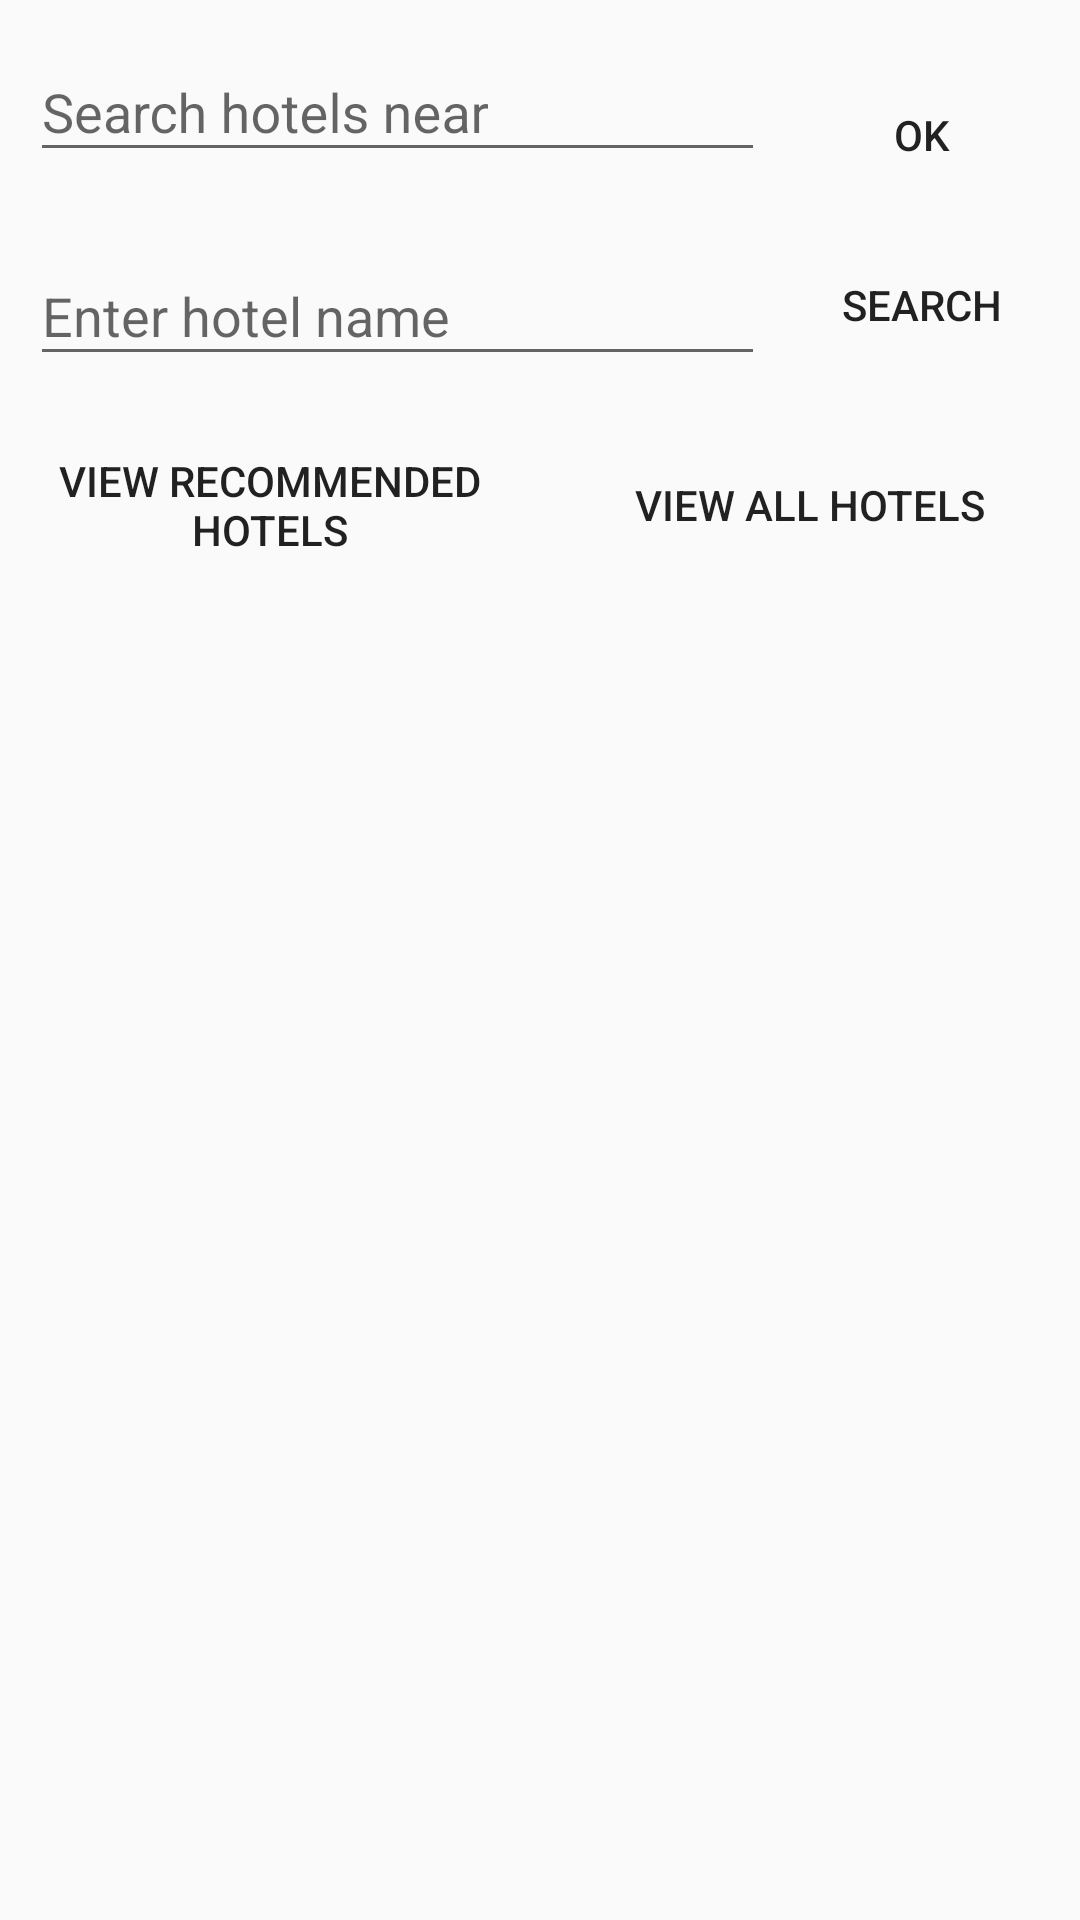

This screen was rendered from an Android layout file. Write that file and the resources it references.
<!-- AndroidManifest.xml: application theme AppTheme -->
<!-- res/layout/activity_search_hotels.xml -->
<?xml version="1.0" encoding="utf-8"?>
<LinearLayout
    xmlns:android="http://schemas.android.com/apk/res/android"
    xmlns:app="http://schemas.android.com/apk/res-auto"
    xmlns:tools="http://schemas.android.com/tools"
    android:orientation="vertical"
    android:layout_width="match_parent"
    android:layout_height="match_parent"
    tools:context="com.example.sona.travelcompanion.Activities.SearchHotelsActivity">

    <LinearLayout
        android:layout_margin="5dp"
        android:orientation="horizontal"
        android:layout_width="match_parent"
        android:layout_height="wrap_content">

        <android.support.design.widget.TextInputLayout
            android:layout_weight="3"
            android:layout_width="0dp"
            android:layout_height="wrap_content">
            <EditText
                android:hint="Search hotels near"
                android:layout_margin="5dp"
                android:id="@+id/etSearchhNear"
                android:layout_width="match_parent"
                android:layout_height="match_parent"/>
        </android.support.design.widget.TextInputLayout>

        <Button
            android:layout_margin="5dp"
            android:id="@+id/btnOk"
            android:text="OK"
            android:layout_width="0dp"
            android:layout_height="wrap_content"
            android:layout_weight="1"
            android:background="@color/colorMyYellow"/>

    </LinearLayout>

    <LinearLayout
        android:layout_margin="5dp"
        android:orientation="horizontal"
        android:layout_width="match_parent"
        android:layout_height="wrap_content">

        <android.support.design.widget.TextInputLayout
            android:layout_weight="3"
            android:layout_width="0dp"
            android:layout_height="wrap_content">
            <EditText
                android:hint="Enter hotel name"
                android:layout_margin="5dp"
                android:id="@+id/etHotelName"
                android:layout_width="match_parent"
                android:layout_height="match_parent"/>
        </android.support.design.widget.TextInputLayout>

        <Button
            android:layout_margin="5dp"
            android:id="@+id/btnSearchHotel"
            android:text="Search"
            android:layout_width="0dp"
            android:layout_height="match_parent"
            android:layout_weight="1"
            android:background="@color/colorMyYellow"/>

    </LinearLayout>

    <LinearLayout
        android:layout_margin="5dp"
        android:orientation="horizontal"
        android:layout_width="match_parent"
        android:layout_height="wrap_content">

        <Button
            android:layout_marginRight="5dp"
            android:id="@+id/btnRecommendHotel"
            android:text="View Recommended Hotels"
            android:layout_width="0dp"
            android:layout_height="match_parent"
            android:layout_weight="1"
            android:padding="5dp"
            android:background="@color/colorMyYellow"/>

        <Button
            android:layout_marginLeft="5dp"
            android:id="@+id/btnViewAllHotels"
            android:text="View All Hotels"
            android:padding="5dp"
            android:background="@color/colorMyYellow"
            android:layout_weight="1"
            android:layout_width="0dp"
            android:layout_height="match_parent" />

    </LinearLayout>

    <FrameLayout
        android:id="@+id/fragmentHotelContainer"
        android:layout_margin="5dp"
        android:layout_width="match_parent"
        android:layout_height="match_parent"></FrameLayout>


</LinearLayout>
<!-- resources referenced by this layout -->
<resources>
  <style name="AppTheme" parent="Theme.AppCompat.Light.DarkActionBar">
          
          <item name="colorPrimary">@color/colorGray</item>
          <item name="colorPrimaryDark">@color/colorPrimaryDark</item>
          <item name="colorAccent">@color/colorMyYellow</item>
      </style>
  <color name="colorGray">#423f3f</color>
  <color name="colorPrimaryDark">#303F9F</color>
</resources>
